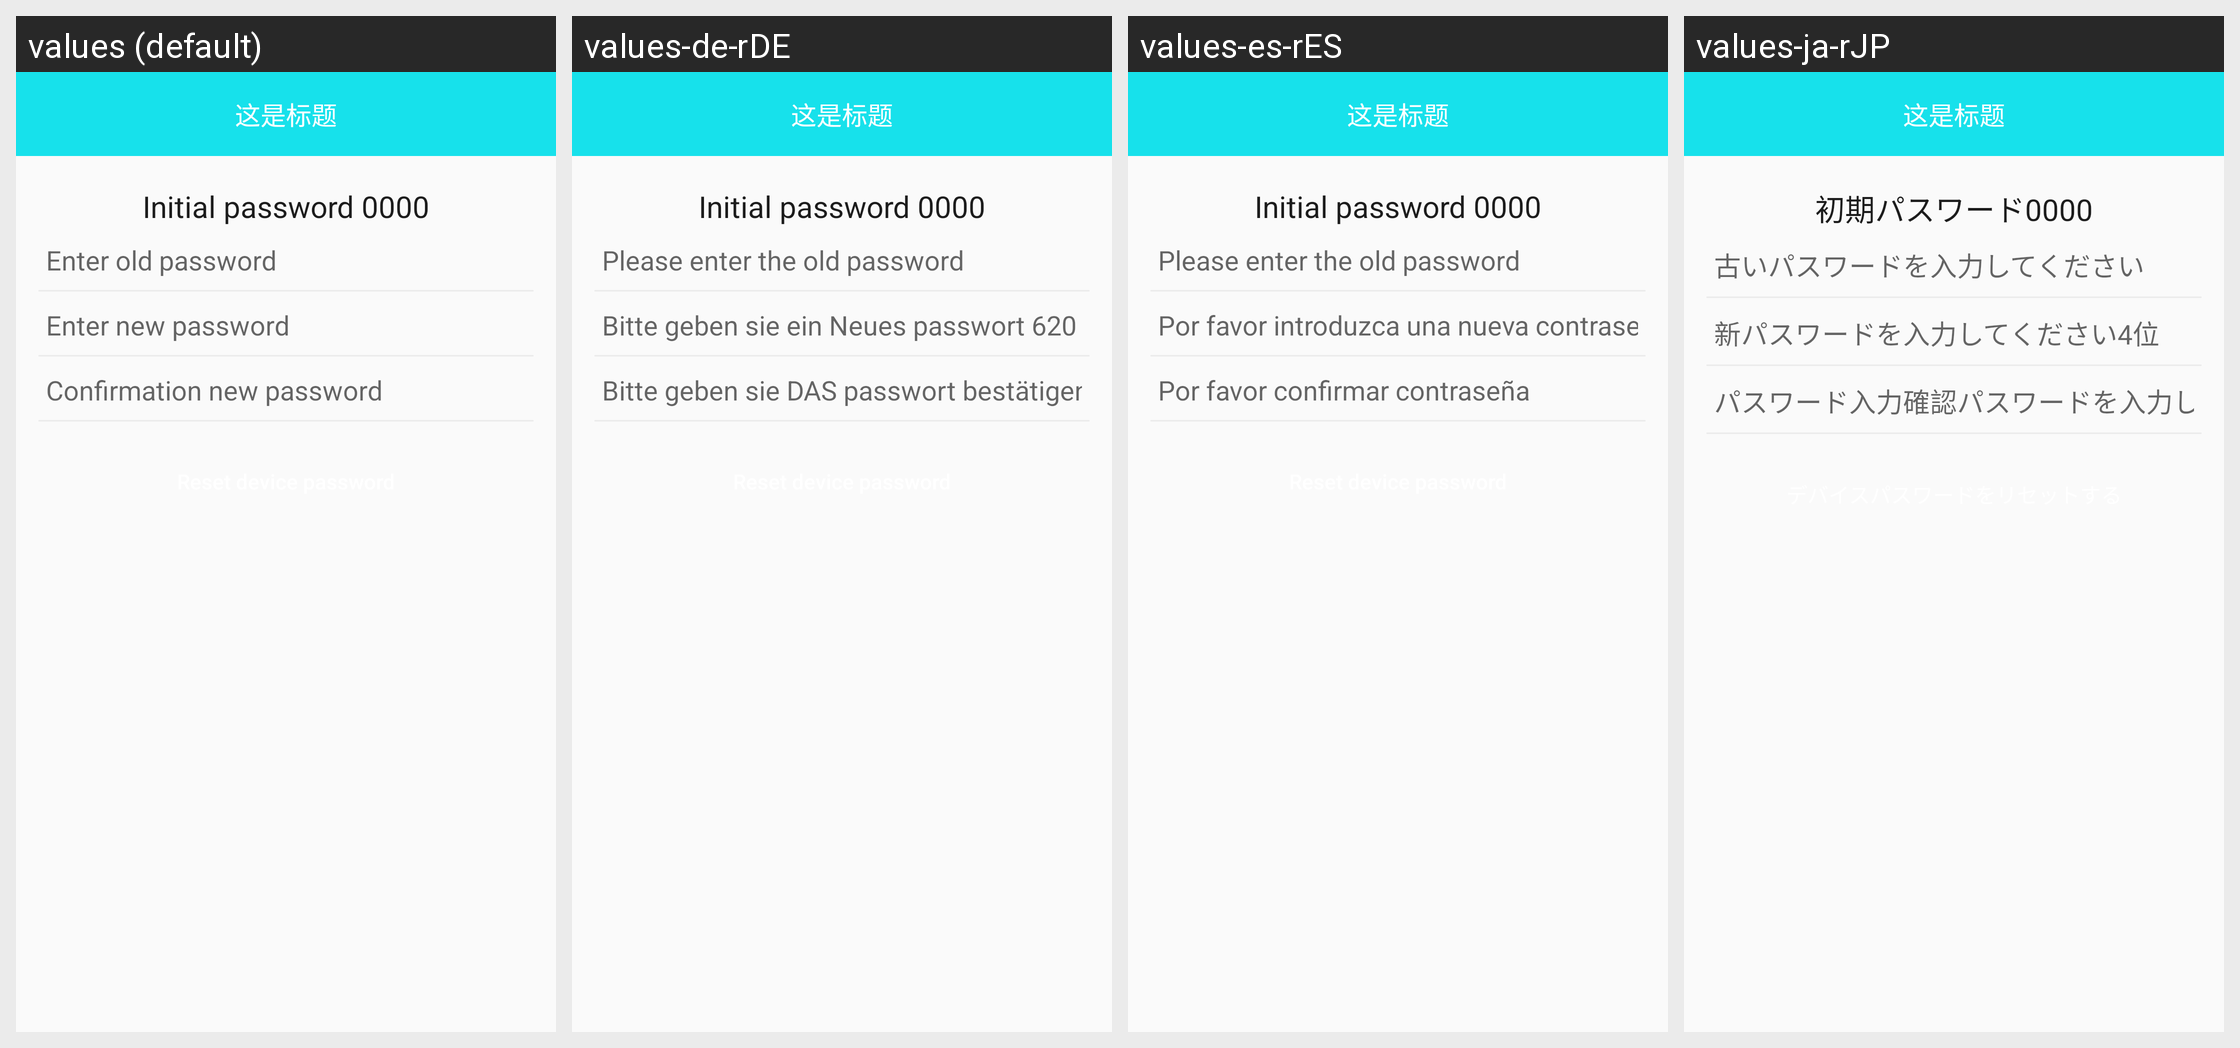

This grid shows one Android layout under several languages. Give, for every string resource on the screen, its name, the default text and each shown locale's text.
Android screen res/layout/activity_b30_reset.xml rendered under 4 locales, left to right: values (default), values-de-rDE, values-es-rES, values-ja-rJP. Device: Nexus 5 (rendered at 1080×1920; each locale shown at half size, 540×960, under a caption strip naming it); theme BAppTheme.
Other locales in the repository, not shown: values-en, values-fr-rBE, values-fr-rCA, values-fr-rFR, values-it-rCH, values-it-rIT, values-ko-rKR, values-pt-rBR, values-ru-rRU, values-vi-rVN, values-zh-rCN, values-zh-rHK, values-zh-rTW.
Strings drawn on this screen, with the default value and each locale's value (text and hints the layout hard-codes, and strings that could not be matched under every locale, appear in the picture but are not listed):

string_init_device_password
  values: Initial password 0000
  values-de-rDE: Initial password 0000
  values-es-rES: Initial password 0000
  values-ja-rJP: 初期パスワード0000

string_writ_old_password
  values: Enter old password
  values-de-rDE: Please enter the old password
  values-es-rES: Please enter the old password
  values-ja-rJP: 古いパスワードを入力してください

input_new_password
  values: Enter new password
  values-de-rDE: Bitte geben sie ein Neues passwort 6­20
  values-es-rES: Por favor introduzca una nueva contraseña de 6 a 20
  values-ja-rJP: 新パスワードを入力してください4位

input_confirm_password
  values: Confirmation new password
  values-de-rDE: Bitte geben sie DAS passwort bestätigen
  values-es-rES: Por favor confirmar contraseña
  values-ja-rJP: パスワード入力確認パスワードを入力して下さい
